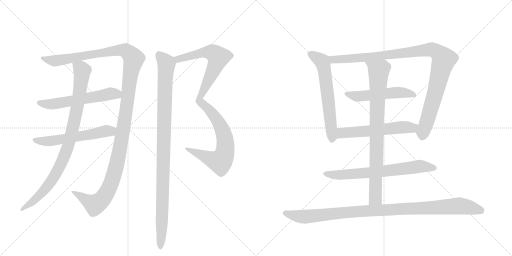
t = 0.00 s
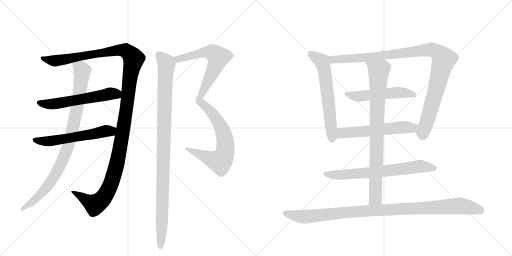
t = 2.52 s
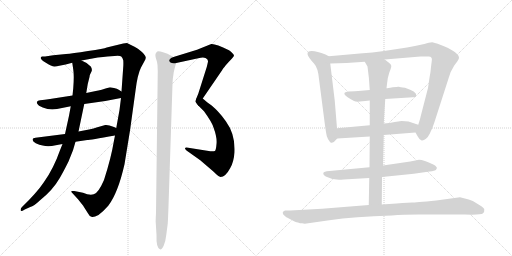
t = 5.04 s
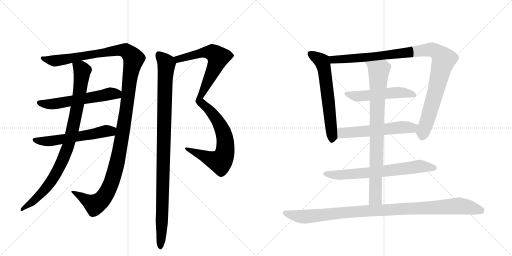
t = 7.55 s
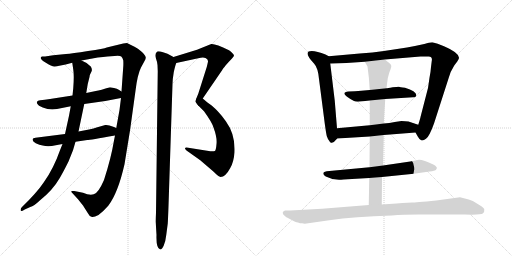
t = 10.07 s
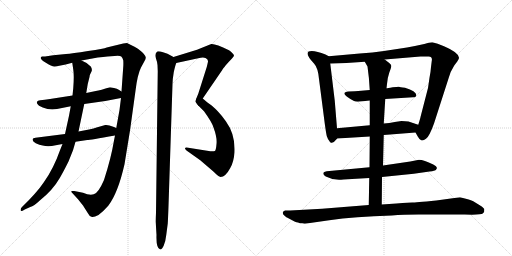
t = 12.59 s

The animated SVG that drew these frames (rendered in a browser with its animation timeline set to each time). Animation: 14 CSS @keyframes rules; one cycle of 12.59 s.

<svg version="1.1" viewBox="0 0 2048 1024" xmlns="http://www.w3.org/2000/svg">
  <g stroke="lightgray" stroke-dasharray="1,1" stroke-width="1" transform="scale(4, 4)">
    <line x1="0" y1="0" x2="256" y2="256"></line>
    <line x1="256" y1="0" x2="0" y2="256"></line>
    <line x1="128" y1="0" x2="128" y2="256"></line>
    <line x1="0" y1="128" x2="256" y2="128"></line>
    <line x1="256" y1="0" x2="512" y2="256"></line>
    <line x1="512" y1="0" x2="256" y2="256"></line>
    <line x1="384" y1="0" x2="384" y2="256"></line>
    <line x1="256" y1="128" x2="512" y2="128"></line>
  </g>
<g transform="scale(1, -1) translate(0, -850)">
   <style type="text/css">
    @keyframes keyframes0 {
      from {
       stroke: black;
       stroke-dashoffset: 1359;
       stroke-width: 128;
       }
       82% {
       animation-timing-function: step-end;
       stroke: black;
       stroke-dashoffset: 0;
       stroke-width: 128;
       }
       to {
       stroke: black;
       stroke-width: 1024;
       }
       }
       #make-me-a-hanzi-animation-0 {
         animation: keyframes0 1.355957s both;
         animation-delay: 0.000000s;
         animation-timing-function: linear;
       }
    @keyframes keyframes1 {
      from {
       stroke: black;
       stroke-dashoffset: 583;
       stroke-width: 128;
       }
       65% {
       animation-timing-function: step-end;
       stroke: black;
       stroke-dashoffset: 0;
       stroke-width: 128;
       }
       to {
       stroke: black;
       stroke-width: 1024;
       }
       }
       #make-me-a-hanzi-animation-1 {
         animation: keyframes1 0.724447s both;
         animation-delay: 1.355957s;
         animation-timing-function: linear;
       }
    @keyframes keyframes2 {
      from {
       stroke: black;
       stroke-dashoffset: 579;
       stroke-width: 128;
       }
       65% {
       animation-timing-function: step-end;
       stroke: black;
       stroke-dashoffset: 0;
       stroke-width: 128;
       }
       to {
       stroke: black;
       stroke-width: 1024;
       }
       }
       #make-me-a-hanzi-animation-2 {
         animation: keyframes2 0.721191s both;
         animation-delay: 2.080404s;
         animation-timing-function: linear;
       }
    @keyframes keyframes3 {
      from {
       stroke: black;
       stroke-dashoffset: 923;
       stroke-width: 128;
       }
       75% {
       animation-timing-function: step-end;
       stroke: black;
       stroke-dashoffset: 0;
       stroke-width: 128;
       }
       to {
       stroke: black;
       stroke-width: 1024;
       }
       }
       #make-me-a-hanzi-animation-3 {
         animation: keyframes3 1.001139s both;
         animation-delay: 2.801595s;
         animation-timing-function: linear;
       }
    @keyframes keyframes4 {
      from {
       stroke: black;
       stroke-dashoffset: 644;
       stroke-width: 128;
       }
       68% {
       animation-timing-function: step-end;
       stroke: black;
       stroke-dashoffset: 0;
       stroke-width: 128;
       }
       to {
       stroke: black;
       stroke-width: 1024;
       }
       }
       #make-me-a-hanzi-animation-4 {
         animation: keyframes4 0.774089s both;
         animation-delay: 3.802734s;
         animation-timing-function: linear;
       }
    @keyframes keyframes5 {
      from {
       stroke: black;
       stroke-dashoffset: 674;
       stroke-width: 128;
       }
       69% {
       animation-timing-function: step-end;
       stroke: black;
       stroke-dashoffset: 0;
       stroke-width: 128;
       }
       to {
       stroke: black;
       stroke-width: 1024;
       }
       }
       #make-me-a-hanzi-animation-5 {
         animation: keyframes5 0.798503s both;
         animation-delay: 4.576823s;
         animation-timing-function: linear;
       }
    @keyframes keyframes6 {
      from {
       stroke: black;
       stroke-dashoffset: 1041;
       stroke-width: 128;
       }
       77% {
       animation-timing-function: step-end;
       stroke: black;
       stroke-dashoffset: 0;
       stroke-width: 128;
       }
       to {
       stroke: black;
       stroke-width: 1024;
       }
       }
       #make-me-a-hanzi-animation-6 {
         animation: keyframes6 1.097168s both;
         animation-delay: 5.375326s;
         animation-timing-function: linear;
       }
    @keyframes keyframes7 {
      from {
       stroke: black;
       stroke-dashoffset: 624;
       stroke-width: 128;
       }
       67% {
       animation-timing-function: step-end;
       stroke: black;
       stroke-dashoffset: 0;
       stroke-width: 128;
       }
       to {
       stroke: black;
       stroke-width: 1024;
       }
       }
       #make-me-a-hanzi-animation-7 {
         animation: keyframes7 0.757812s both;
         animation-delay: 6.472493s;
         animation-timing-function: linear;
       }
    @keyframes keyframes8 {
      from {
       stroke: black;
       stroke-dashoffset: 1048;
       stroke-width: 128;
       }
       77% {
       animation-timing-function: step-end;
       stroke: black;
       stroke-dashoffset: 0;
       stroke-width: 128;
       }
       to {
       stroke: black;
       stroke-width: 1024;
       }
       }
       #make-me-a-hanzi-animation-8 {
         animation: keyframes8 1.102865s both;
         animation-delay: 7.230306s;
         animation-timing-function: linear;
       }
    @keyframes keyframes9 {
      from {
       stroke: black;
       stroke-dashoffset: 528;
       stroke-width: 128;
       }
       63% {
       animation-timing-function: step-end;
       stroke: black;
       stroke-dashoffset: 0;
       stroke-width: 128;
       }
       to {
       stroke: black;
       stroke-width: 1024;
       }
       }
       #make-me-a-hanzi-animation-9 {
         animation: keyframes9 0.679688s both;
         animation-delay: 8.333171s;
         animation-timing-function: linear;
       }
    @keyframes keyframes10 {
      from {
       stroke: black;
       stroke-dashoffset: 575;
       stroke-width: 128;
       }
       65% {
       animation-timing-function: step-end;
       stroke: black;
       stroke-dashoffset: 0;
       stroke-width: 128;
       }
       to {
       stroke: black;
       stroke-width: 1024;
       }
       }
       #make-me-a-hanzi-animation-10 {
         animation: keyframes10 0.717936s both;
         animation-delay: 9.012858s;
         animation-timing-function: linear;
       }
    @keyframes keyframes11 {
      from {
       stroke: black;
       stroke-dashoffset: 696;
       stroke-width: 128;
       }
       69% {
       animation-timing-function: step-end;
       stroke: black;
       stroke-dashoffset: 0;
       stroke-width: 128;
       }
       to {
       stroke: black;
       stroke-width: 1024;
       }
       }
       #make-me-a-hanzi-animation-11 {
         animation: keyframes11 0.816406s both;
         animation-delay: 9.730794s;
         animation-timing-function: linear;
       }
    @keyframes keyframes12 {
      from {
       stroke: black;
       stroke-dashoffset: 852;
       stroke-width: 128;
       }
       73% {
       animation-timing-function: step-end;
       stroke: black;
       stroke-dashoffset: 0;
       stroke-width: 128;
       }
       to {
       stroke: black;
       stroke-width: 1024;
       }
       }
       #make-me-a-hanzi-animation-12 {
         animation: keyframes12 0.943359s both;
         animation-delay: 10.547201s;
         animation-timing-function: linear;
       }
    @keyframes keyframes13 {
      from {
       stroke: black;
       stroke-dashoffset: 1043;
       stroke-width: 128;
       }
       77% {
       animation-timing-function: step-end;
       stroke: black;
       stroke-dashoffset: 0;
       stroke-width: 128;
       }
       to {
       stroke: black;
       stroke-width: 1024;
       }
       }
       #make-me-a-hanzi-animation-13 {
         animation: keyframes13 1.098796s both;
         animation-delay: 11.490560s;
         animation-timing-function: linear;
       }
</style>
<path d="M 460 308 L 456 288 Q 444 216 416 130 Q 393 77 375 73 Q 358 68 332 79 L 297 86 Q 287 87 286 86 Q 284 83 291 76 L 312 53 L 332 28 L 351 -2 Q 358 -16 366 -17 Q 373 -21 394 -10 Q 412 3 433 27 Q 472 78 498 193 L 520 328 L 542 487 Q 550 553 564 580 L 576 602 Q 584 616 583 620 Q 581 633 553 654 Q 531 667 530 667 L 508 678 L 493 676 L 427 660 Q 417 655 352 646 Q 287 636 264 634 L 213 629 L 180 624 L 168 624 Q 166 624 164 621 Q 158 615 182 600 Q 206 584 218 584 Q 231 584 289 599 L 326 608 L 391 620 Q 414 623 430 624 L 458 626 Q 480 628 485 624 Q 490 620 493 609 Q 494 597 493 583 L 486 484 L 484 458 L 478 410 L 465 338 L 460 308 Z" fill="lightgray"></path> 
<path d="M 228 414 L 283 425 L 337 434 L 421 446 L 484 458 C 513 464 511 468 486 484 L 475 491 Q 469 496 456 498 L 440 501 Q 402 489 383 486 L 345 478 L 290 468 L 200 454 Q 183 451 179 451 L 161 449 Q 150 448 148 443 Q 146 438 150 434 Q 152 428 171 420 Q 190 412 209 412 L 228 414 Z" fill="lightgray"></path> 
<path d="M 260 314 L 142 299 Q 131 297 131 294 Q 128 285 143 277 Q 158 269 171 268 Q 192 261 223 269 L 250 274 L 302 283 L 349 290 Q 352 289 460 308 C 490 313 492 326 465 338 L 456 342 Q 431 352 421 350 L 386 340 Q 377 336 356 332 L 314 324 L 260 314 Z" fill="lightgray"></path> 
<path d="M 283 425 L 276 387 L 260 314 L 250 274 L 240 249 Q 214 175 176 122 Q 148 80 87 21 Q 81 14 83 8 Q 83 2 99 12 L 121 22 Q 136 26 158 47 Q 211 89 239 138 Q 252 160 274 204 L 292 249 L 302 283 L 314 324 L 337 434 L 345 478 L 351 514 L 358 542 Q 359 552 365 562 Q 371 571 363 584 Q 350 599 326 608 C 299 621 285 628 289 599 L 293 572 Q 297 547 293 497 L 290 468 L 283 425 Z" fill="lightgray"></path> 
<path d="M 705 598 L 793 617 Q 820 625 829 613 Q 832 608 832 605 Q 832 602 827 582 L 793 475 Q 782 449 782 444 Q 781 442 795 426 C 797 423 794 431 811 456 L 889 570 Q 889 572 903 589 Q 918 606 927 615 Q 936 624 936 628 Q 936 631 929 638 Q 923 645 916 649 Q 861 676 845 674 L 788 651 L 694 622 C 665 613 676 592 705 598 Z" fill="lightgray"></path> 
<path d="M 795 426 L 816 405 Q 848 361 854 340 Q 869 300 866 274 Q 864 248 859 246 Q 855 244 841 245 L 753 259 Q 741 261 740 258 Q 739 254 746 248 L 801 209 L 850 167 Q 854 164 865 153 Q 876 142 882 142 Q 902 142 921 178 Q 935 202 938 240 Q 942 312 904 364 Q 889 386 870 406 Q 851 425 841 432 Q 831 439 811 456 C 788 475 774 447 795 426 Z" fill="lightgray"></path> 
<path d="M 641 -148 Q 648 -148 655 -132 Q 662 -117 665 -90 L 671 -44 Q 672 -31 674 26 L 690 514 Q 690 532 695 561 Q 701 589 705 598 C 710 614 710 614 694 622 L 670 635 L 652 641 Q 636 646 629 644 Q 618 636 623 619 Q 629 602 630 590 L 631 565 L 624 -1 Q 622 -40 623 -41 L 626 -90 Q 624 -143 641 -148 Z" fill="lightgray"></path> 
<path d="M 1348 337 L 1339 447 L 1321 596 C 1318 624 1318 624 1315 625 L 1302 632 Q 1268 646 1247 646 Q 1209 646 1256 596 Q 1272 579 1276 534 L 1299 356 Q 1304 319 1307 306 Q 1311 292 1320 282 Q 1330 272 1344 291 L 1349 296 C 1351 298 1350 307 1348 337 Z" fill="lightgray"></path> 
<path d="M 1539 612 L 1682 624 Q 1701 625 1713 624 Q 1731 625 1727 606 L 1724 582 Q 1723 565 1718 539 L 1712 498 L 1682 382 Q 1682 379 1673 351 C 1664 322 1661 322 1662 320 L 1671 304 Q 1678 291 1685 289 Q 1692 286 1704 295 Q 1717 303 1736 356 L 1794 536 Q 1801 564 1817 588 L 1829 604 Q 1835 613 1836 618 Q 1837 639 1776 665 Q 1749 678 1729 681 Q 1717 681 1697 674 Q 1657 665 1628 660 L 1536 646 Q 1492 639 1439 636 L 1315 625 C 1285 622 1291 595 1321 596 L 1386 598 L 1459 603 L 1539 612 Z" fill="lightgray"></path> 
<path d="M 1541 454 L 1652 461 Q 1665 461 1665 469 Q 1667 484 1620 499 Q 1599 502 1596 503 Q 1593 504 1571 501 Q 1549 497 1546 497 L 1479 490 L 1445 487 Q 1420 484 1394 484 Q 1352 479 1416 446 Q 1426 441 1450 445 Q 1474 448 1479 448 L 1541 454 Z" fill="lightgray"></path> 
<path d="M 1673 351 L 1634 364 Q 1621 366 1606 366 L 1579 362 Q 1558 357 1535 356 L 1479 349 L 1348 337 C 1318 334 1319 294 1349 296 L 1479 304 L 1535 310 L 1662 320 C 1692 322 1701 342 1673 351 Z" fill="lightgray"></path> 
<path d="M 1528 142 L 1655 155 L 1704 162 Q 1735 166 1739 168 Q 1744 169 1747 176 Q 1750 183 1733 192 Q 1695 211 1676 211 L 1641 204 L 1532 188 L 1478 181 L 1307 165 L 1300 163 Q 1294 161 1294 159 Q 1290 152 1303 144 Q 1328 131 1356 131 Q 1357 130 1374 132 L 1477 138 L 1528 142 Z" fill="lightgray"></path> 
<path d="M 1546 497 L 1548 514 Q 1549 536 1557 559 Q 1566 582 1565 587 Q 1565 592 1557 598 L 1539 612 C 1515 630 1444 629 1459 603 L 1470 584 Q 1477 536 1479 490 L 1479 448 L 1479 349 L 1479 304 L 1478 181 L 1477 138 L 1475 30 C 1474 0 1527 2 1527 32 L 1528 142 L 1532 188 L 1535 310 L 1535 356 L 1538 405 Q 1540 437 1541 454 L 1546 497 Z" fill="lightgray"></path> 
<path d="M 1219 -45 L 1317 -31 Q 1418 -16 1567 -12 Q 1613 -8 1674 -8 L 1859 -8 Q 1924 -10 1931 -4 Q 1939 1 1937 14 Q 1935 18 1927 24 L 1893 45 Q 1883 51 1840 61 L 1745 48 Q 1659 40 1649 40 Q 1640 40 1586 36 L 1527 32 L 1475 30 L 1288 15 L 1161 8 L 1140 8 Q 1131 5 1131 0 Q 1131 -6 1135 -10 L 1143 -17 Q 1145 -19 1148 -20 L 1180 -37 Q 1182 -37 1200 -43 L 1209 -43 Q 1213 -43 1219 -45 Z" fill="lightgray"></path> 
      <clipPath id="make-me-a-hanzi-clip-0">
      <path d="M 460 308 L 456 288 Q 444 216 416 130 Q 393 77 375 73 Q 358 68 332 79 L 297 86 Q 287 87 286 86 Q 284 83 291 76 L 312 53 L 332 28 L 351 -2 Q 358 -16 366 -17 Q 373 -21 394 -10 Q 412 3 433 27 Q 472 78 498 193 L 520 328 L 542 487 Q 550 553 564 580 L 576 602 Q 584 616 583 620 Q 581 633 553 654 Q 531 667 530 667 L 508 678 L 493 676 L 427 660 Q 417 655 352 646 Q 287 636 264 634 L 213 629 L 180 624 L 168 624 Q 166 624 164 621 Q 158 615 182 600 Q 206 584 218 584 Q 231 584 289 599 L 326 608 L 391 620 Q 414 623 430 624 L 458 626 Q 480 628 485 624 Q 490 620 493 609 Q 494 597 493 583 L 486 484 L 484 458 L 478 410 L 465 338 L 460 308 Z" fill="lightgray"></path>
      </clipPath>
      <path clip-path="url(#make-me-a-hanzi-clip-0)" d="M 170 618 L 178 612 L 227 607 L 478 650 L 502 648 L 535 615 L 518 531 L 487 295 L 462 173 L 437 99 L 414 59 L 379 31 L 292 83 " fill="none" id="make-me-a-hanzi-animation-0" stroke-dasharray="1231 2462" stroke-linecap="round"></path>

      <clipPath id="make-me-a-hanzi-clip-1">
      <path d="M 228 414 L 283 425 L 337 434 L 421 446 L 484 458 C 513 464 511 468 486 484 L 475 491 Q 469 496 456 498 L 440 501 Q 402 489 383 486 L 345 478 L 290 468 L 200 454 Q 183 451 179 451 L 161 449 Q 150 448 148 443 Q 146 438 150 434 Q 152 428 171 420 Q 190 412 209 412 L 228 414 Z" fill="lightgray"></path>
      </clipPath>
      <path clip-path="url(#make-me-a-hanzi-clip-1)" d="M 157 440 L 183 433 L 231 436 L 439 475 L 466 474 L 476 465 " fill="none" id="make-me-a-hanzi-animation-1" stroke-dasharray="455 910" stroke-linecap="round"></path>

      <clipPath id="make-me-a-hanzi-clip-2">
      <path d="M 260 314 L 142 299 Q 131 297 131 294 Q 128 285 143 277 Q 158 269 171 268 Q 192 261 223 269 L 250 274 L 302 283 L 349 290 Q 352 289 460 308 C 490 313 492 326 465 338 L 456 342 Q 431 352 421 350 L 386 340 Q 377 336 356 332 L 314 324 L 260 314 Z" fill="lightgray"></path>
      </clipPath>
      <path clip-path="url(#make-me-a-hanzi-clip-2)" d="M 139 291 L 200 285 L 457 332 " fill="none" id="make-me-a-hanzi-animation-2" stroke-dasharray="451 902" stroke-linecap="round"></path>

      <clipPath id="make-me-a-hanzi-clip-3">
      <path d="M 283 425 L 276 387 L 260 314 L 250 274 L 240 249 Q 214 175 176 122 Q 148 80 87 21 Q 81 14 83 8 Q 83 2 99 12 L 121 22 Q 136 26 158 47 Q 211 89 239 138 Q 252 160 274 204 L 292 249 L 302 283 L 314 324 L 337 434 L 345 478 L 351 514 L 358 542 Q 359 552 365 562 Q 371 571 363 584 Q 350 599 326 608 C 299 621 285 628 289 599 L 293 572 Q 297 547 293 497 L 290 468 L 283 425 Z" fill="lightgray"></path>
      </clipPath>
      <path clip-path="url(#make-me-a-hanzi-clip-3)" d="M 297 593 L 329 568 L 311 432 L 268 252 L 235 176 L 185 98 L 141 53 L 88 14 " fill="none" id="make-me-a-hanzi-animation-3" stroke-dasharray="795 1590" stroke-linecap="round"></path>

      <clipPath id="make-me-a-hanzi-clip-4">
      <path d="M 705 598 L 793 617 Q 820 625 829 613 Q 832 608 832 605 Q 832 602 827 582 L 793 475 Q 782 449 782 444 Q 781 442 795 426 C 797 423 794 431 811 456 L 889 570 Q 889 572 903 589 Q 918 606 927 615 Q 936 624 936 628 Q 936 631 929 638 Q 923 645 916 649 Q 861 676 845 674 L 788 651 L 694 622 C 665 613 676 592 705 598 Z" fill="lightgray"></path>
      </clipPath>
      <path clip-path="url(#make-me-a-hanzi-clip-4)" d="M 702 619 L 713 613 L 833 642 L 851 640 L 873 621 L 859 581 L 800 463 L 792 434 " fill="none" id="make-me-a-hanzi-animation-4" stroke-dasharray="516 1032" stroke-linecap="round"></path>

      <clipPath id="make-me-a-hanzi-clip-5">
      <path d="M 795 426 L 816 405 Q 848 361 854 340 Q 869 300 866 274 Q 864 248 859 246 Q 855 244 841 245 L 753 259 Q 741 261 740 258 Q 739 254 746 248 L 801 209 L 850 167 Q 854 164 865 153 Q 876 142 882 142 Q 902 142 921 178 Q 935 202 938 240 Q 942 312 904 364 Q 889 386 870 406 Q 851 425 841 432 Q 831 439 811 456 C 788 475 774 447 795 426 Z" fill="lightgray"></path>
      </clipPath>
      <path clip-path="url(#make-me-a-hanzi-clip-5)" d="M 814 448 L 814 435 L 858 386 L 889 331 L 901 286 L 899 237 L 886 210 L 874 204 L 747 255 " fill="none" id="make-me-a-hanzi-animation-5" stroke-dasharray="546 1092" stroke-linecap="round"></path>

      <clipPath id="make-me-a-hanzi-clip-6">
      <path d="M 641 -148 Q 648 -148 655 -132 Q 662 -117 665 -90 L 671 -44 Q 672 -31 674 26 L 690 514 Q 690 532 695 561 Q 701 589 705 598 C 710 614 710 614 694 622 L 670 635 L 652 641 Q 636 646 629 644 Q 618 636 623 619 Q 629 602 630 590 L 631 565 L 624 -1 Q 622 -40 623 -41 L 626 -90 Q 624 -143 641 -148 Z" fill="lightgray"></path>
      </clipPath>
      <path clip-path="url(#make-me-a-hanzi-clip-6)" d="M 634 633 L 666 593 L 641 -140 " fill="none" id="make-me-a-hanzi-animation-6" stroke-dasharray="913 1826" stroke-linecap="round"></path>

      <clipPath id="make-me-a-hanzi-clip-7">
      <path d="M 1348 337 L 1339 447 L 1321 596 C 1318 624 1318 624 1315 625 L 1302 632 Q 1268 646 1247 646 Q 1209 646 1256 596 Q 1272 579 1276 534 L 1299 356 Q 1304 319 1307 306 Q 1311 292 1320 282 Q 1330 272 1344 291 L 1349 296 C 1351 298 1350 307 1348 337 Z" fill="lightgray"></path>
      </clipPath>
      <path clip-path="url(#make-me-a-hanzi-clip-7)" d="M 1242 635 L 1288 605 L 1295 585 L 1329 295 " fill="none" id="make-me-a-hanzi-animation-7" stroke-dasharray="496 992" stroke-linecap="round"></path>

      <clipPath id="make-me-a-hanzi-clip-8">
      <path d="M 1539 612 L 1682 624 Q 1701 625 1713 624 Q 1731 625 1727 606 L 1724 582 Q 1723 565 1718 539 L 1712 498 L 1682 382 Q 1682 379 1673 351 C 1664 322 1661 322 1662 320 L 1671 304 Q 1678 291 1685 289 Q 1692 286 1704 295 Q 1717 303 1736 356 L 1794 536 Q 1801 564 1817 588 L 1829 604 Q 1835 613 1836 618 Q 1837 639 1776 665 Q 1749 678 1729 681 Q 1717 681 1697 674 Q 1657 665 1628 660 L 1536 646 Q 1492 639 1439 636 L 1315 625 C 1285 622 1291 595 1321 596 L 1386 598 L 1459 603 L 1539 612 Z" fill="lightgray"></path>
      </clipPath>
      <path clip-path="url(#make-me-a-hanzi-clip-8)" d="M 1323 619 L 1333 611 L 1392 614 L 1721 652 L 1756 637 L 1774 606 L 1689 303 " fill="none" id="make-me-a-hanzi-animation-8" stroke-dasharray="920 1840" stroke-linecap="round"></path>

      <clipPath id="make-me-a-hanzi-clip-9">
      <path d="M 1541 454 L 1652 461 Q 1665 461 1665 469 Q 1667 484 1620 499 Q 1599 502 1596 503 Q 1593 504 1571 501 Q 1549 497 1546 497 L 1479 490 L 1445 487 Q 1420 484 1394 484 Q 1352 479 1416 446 Q 1426 441 1450 445 Q 1474 448 1479 448 L 1541 454 Z" fill="lightgray"></path>
      </clipPath>
      <path clip-path="url(#make-me-a-hanzi-clip-9)" d="M 1388 475 L 1406 464 L 1582 480 L 1655 470 " fill="none" id="make-me-a-hanzi-animation-9" stroke-dasharray="400 800" stroke-linecap="round"></path>

      <clipPath id="make-me-a-hanzi-clip-10">
      <path d="M 1673 351 L 1634 364 Q 1621 366 1606 366 L 1579 362 Q 1558 357 1535 356 L 1479 349 L 1348 337 C 1318 334 1319 294 1349 296 L 1479 304 L 1535 310 L 1662 320 C 1692 322 1701 342 1673 351 Z" fill="lightgray"></path>
      </clipPath>
      <path clip-path="url(#make-me-a-hanzi-clip-10)" d="M 1356 303 L 1372 319 L 1612 341 L 1647 339 L 1665 348 " fill="none" id="make-me-a-hanzi-animation-10" stroke-dasharray="447 894" stroke-linecap="round"></path>

      <clipPath id="make-me-a-hanzi-clip-11">
      <path d="M 1528 142 L 1655 155 L 1704 162 Q 1735 166 1739 168 Q 1744 169 1747 176 Q 1750 183 1733 192 Q 1695 211 1676 211 L 1641 204 L 1532 188 L 1478 181 L 1307 165 L 1300 163 Q 1294 161 1294 159 Q 1290 152 1303 144 Q 1328 131 1356 131 Q 1357 130 1374 132 L 1477 138 L 1528 142 Z" fill="lightgray"></path>
      </clipPath>
      <path clip-path="url(#make-me-a-hanzi-clip-11)" d="M 1301 156 L 1359 150 L 1482 159 L 1675 185 L 1738 177 " fill="none" id="make-me-a-hanzi-animation-11" stroke-dasharray="568 1136" stroke-linecap="round"></path>

      <clipPath id="make-me-a-hanzi-clip-12">
      <path d="M 1546 497 L 1548 514 Q 1549 536 1557 559 Q 1566 582 1565 587 Q 1565 592 1557 598 L 1539 612 C 1515 630 1444 629 1459 603 L 1470 584 Q 1477 536 1479 490 L 1479 448 L 1479 349 L 1479 304 L 1478 181 L 1477 138 L 1475 30 C 1474 0 1527 2 1527 32 L 1528 142 L 1532 188 L 1535 310 L 1535 356 L 1538 405 Q 1540 437 1541 454 L 1546 497 Z" fill="lightgray"></path>
      </clipPath>
      <path clip-path="url(#make-me-a-hanzi-clip-12)" d="M 1466 601 L 1515 563 L 1502 57 L 1481 38 " fill="none" id="make-me-a-hanzi-animation-12" stroke-dasharray="724 1448" stroke-linecap="round"></path>

      <clipPath id="make-me-a-hanzi-clip-13">
      <path d="M 1219 -45 L 1317 -31 Q 1418 -16 1567 -12 Q 1613 -8 1674 -8 L 1859 -8 Q 1924 -10 1931 -4 Q 1939 1 1937 14 Q 1935 18 1927 24 L 1893 45 Q 1883 51 1840 61 L 1745 48 Q 1659 40 1649 40 Q 1640 40 1586 36 L 1527 32 L 1475 30 L 1288 15 L 1161 8 L 1140 8 Q 1131 5 1131 0 Q 1131 -6 1135 -10 L 1143 -17 Q 1145 -19 1148 -20 L 1180 -37 Q 1182 -37 1200 -43 L 1209 -43 Q 1213 -43 1219 -45 Z" fill="lightgray"></path>
      </clipPath>
      <path clip-path="url(#make-me-a-hanzi-clip-13)" d="M 1141 -2 L 1222 -17 L 1495 9 L 1842 27 L 1923 8 " fill="none" id="make-me-a-hanzi-animation-13" stroke-dasharray="915 1830" stroke-linecap="round"></path>

</g>
</svg>
